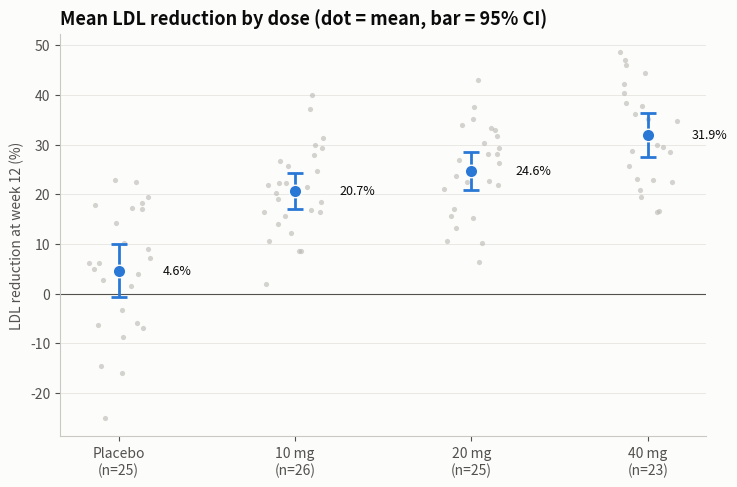

Write the Python code that produced this figure. (Note: this script raises an exception after producing the figure.)
"""
Means with 95% Confidence Intervals  -  family: Scientific & clinical

DESIGN PURPOSE
Plots each group's mean as a dot with a 95% confidence interval, over the raw
observations. Readers see the estimate, its uncertainty, and the data behind
it, which a bar-of-means ('dynamite plot') hides.

WHEN TO USE
  - Compare group means from experiments or trials (dose groups, conditions)
  - Show estimates together with their uncertainty
  - Replace 'dynamite plots' (bars with error whiskers)

AVOID WHEN
  - Distributions are strongly skewed or multimodal (show box, violin or
    raincloud plots)
  - The audience may confuse SD, SE and CI (always say which one in the axis
    label or caption)

ALTERNATIVES
  - Box plot
  - Raincloud plot
  - Forest plot

EXAMPLE
LDL cholesterol reduction after 12 weeks in four dose groups of a synthetic
trial.

Run:  python error_bar_ci.py
"""
import sys
from pathlib import Path

import numpy as np
import pandas as pd
import matplotlib.pyplot as plt

# Library style: categorical colors in fixed order, recessive axes, hairline grid.
PALETTE = ["#2a78d6", "#eb6834", "#1baf7a", "#eda100",
           "#e87ba4", "#008300", "#6250d6", "#e34948"]
SEQ_CMAP = "Blues"      # sequential: one hue, light -> dark
DIV_CMAP = "RdBu_r"     # diverging: two opposite hues, neutral midpoint
GRAY = "#b8b7b1"        # de-emphasised marks
plt.rcParams.update({
    "figure.figsize": (8, 4.8), "figure.dpi": 110, "figure.facecolor": "#fcfcfb",
    "axes.facecolor": "#fcfcfb", "axes.edgecolor": "#c9c8c3", "axes.linewidth": 0.8,
    "axes.spines.top": False, "axes.spines.right": False,
    "axes.grid": True, "grid.color": "#e6e5e1", "grid.linewidth": 0.6, "axes.axisbelow": True,
    "axes.prop_cycle": plt.cycler(color=PALETTE),
    "axes.titlesize": 13, "axes.titleweight": "bold", "axes.titlelocation": "left",
    "axes.labelcolor": "#52514e", "xtick.color": "#52514e", "ytick.color": "#52514e",
    "text.color": "#0b0b0b", "font.size": 10, "lines.linewidth": 2,
    "legend.frameon": False,
})

from scipy import stats

# --- Example data ------------------------------------------------------------
rng = np.random.default_rng(6)
groups = ["Placebo", "10 mg", "20 mg", "40 mg"]
true_mean = [3, 18, 27, 33]
df = pd.concat([pd.DataFrame({"group": g, "ldl_reduction_pct": rng.normal(m, 11, rng.integers(22, 30))})
                for g, m in zip(groups, true_mean)], ignore_index=True)
summary = df.groupby("group", sort=False)["ldl_reduction_pct"].agg(["mean", "std", "count"])
summary["ci95"] = stats.t.ppf(0.975, summary["count"] - 1) * summary["std"] / np.sqrt(summary["count"])
summary.round(2)

# --- Plot --------------------------------------------------------------------
fig, ax = plt.subplots(figsize=(7.5, 5))
for i, g in enumerate(groups):
    vals = df.loc[df.group == g, "ldl_reduction_pct"]
    ax.scatter(i + rng.uniform(-0.18, 0.18, len(vals)), vals, s=14, color=GRAY, alpha=0.6, linewidth=0)
ax.errorbar(range(len(groups)), summary["mean"], yerr=summary["ci95"], fmt="o", color=PALETTE[0],
            markersize=9, capsize=6, elinewidth=2, capthick=2, markeredgecolor="#fcfcfb", zorder=3)
for i, (m, n) in enumerate(zip(summary["mean"], summary["count"])):
    ax.text(i + 0.25, m, f"{m:.1f}%", va="center", fontsize=9, color="#0b0b0b")
ax.set_xticks(range(len(groups)), [f"{g}\n(n={n})" for g, n in zip(groups, summary["count"])])
ax.axhline(0, color="#52514e", linewidth=0.8)
ax.grid(axis="x", visible=False)
ax.set_ylabel("LDL reduction at week 12 (%)")
ax.set_title("Mean LDL reduction by dose (dot = mean, bar = 95% CI)")
fig.tight_layout()

# --- Save / show -------------------------------------------------------------
out = Path(__file__).with_name(Path(__file__).stem + ".png")
fig.savefig(out, dpi=150, bbox_inches="tight")
print(f"saved {out}")
if "--no-show" not in sys.argv:
    plt.show()
